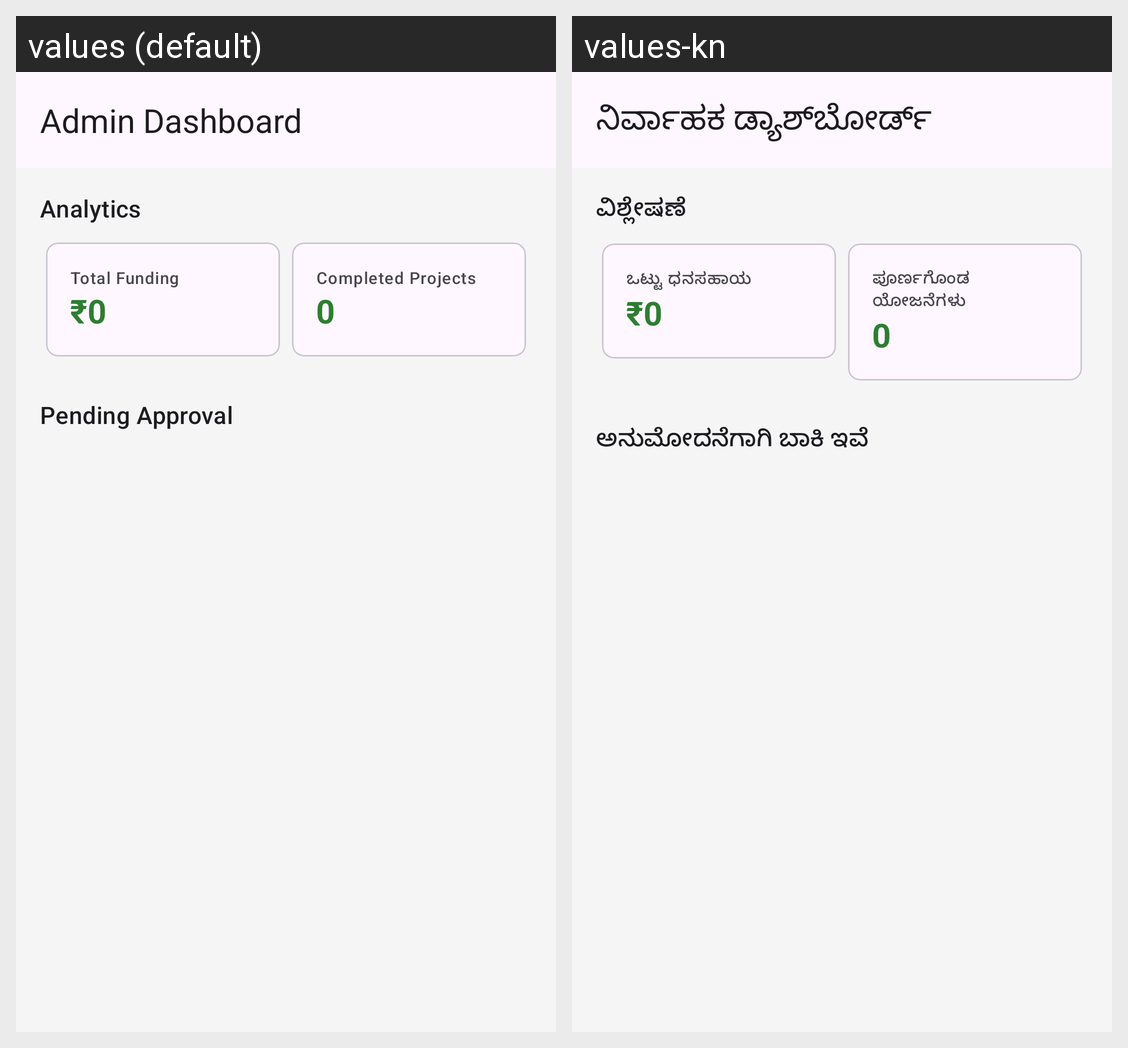

The Android screen above is rendered under two locales of the same app. Produce the string resources it draws, with the default and per-locale values.
Android screen res/layout/activity_admin_dashboard.xml rendered under 2 locales, left to right: values (default), values-kn. Device: Nexus 5 (rendered at 1080×1920; each locale shown at half size, 540×960, under a caption strip naming it); theme Theme.ShaaleVikas.
Strings drawn on this screen, with the default value and each locale's value (text and hints the layout hard-codes, and strings that could not be matched under every locale, appear in the picture but are not listed):

admin_dashboard
  values: Admin Dashboard
  values-kn: ನಿರ್ವಾಹಕ ಡ್ಯಾಶ್‌ಬೋರ್ಡ್

analytics
  values: Analytics
  values-kn: ವಿಶ್ಲೇಷಣೆ

total_funding
  values: Total Funding
  values-kn: ಒಟ್ಟು ಧನಸಹಾಯ

completed_projects
  values: Completed Projects
  values-kn: ಪೂರ್ಣಗೊಂಡ ಯೋಜನೆಗಳು

pending_pledges
  values: Pending Approval
  values-kn: ಅನುಮೋದನೆಗಾಗಿ ಬಾಕಿ ಇವೆ
